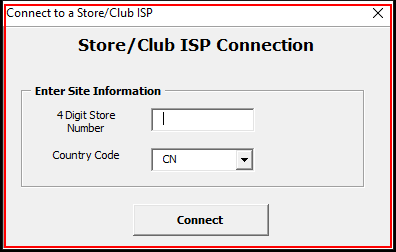
Task: UiPath_REFrameWork Template
Workflow: Store_Selection

Step 1: find the element in window 'Connect to a Store/Club ISP' (r2win.exe)

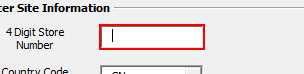
Step 2: type [in_strStoreNo] into the editable text in window 'Connect to a Store/Club ISP' (r2win.exe)

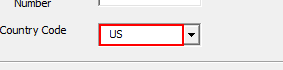
Step 3: type "["CN"+ "[k(enter)]" + "[k(enter)]"]" into the editable text in window 'Connect to a Store/Club ISP' (r2win.exe)

Step 4: Set Text 'editable text' on the editable text in window 'Connect to a Store/Club ISP' (r2win.exe) (same screen as step 2)

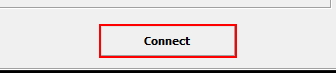
Step 5: Set Focus 'push button  Connect' on the push button 'Connect' in window 'Connect to a Store/Club ISP' (r2win.exe)

Step 6: click on the push button 'Connect' in window 'Connect to a Store/Club ISP' (r2win.exe) (same screen as step 5)

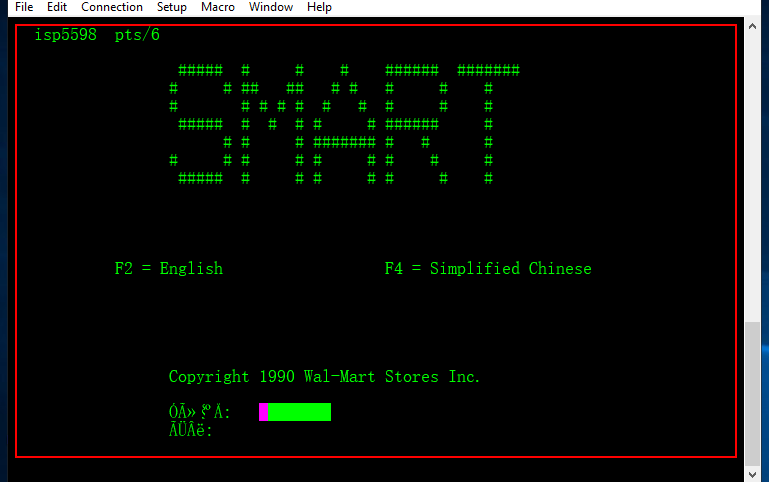
Step 7: find the element in window 'Smart.r2w - ISP' (r2win.exe)